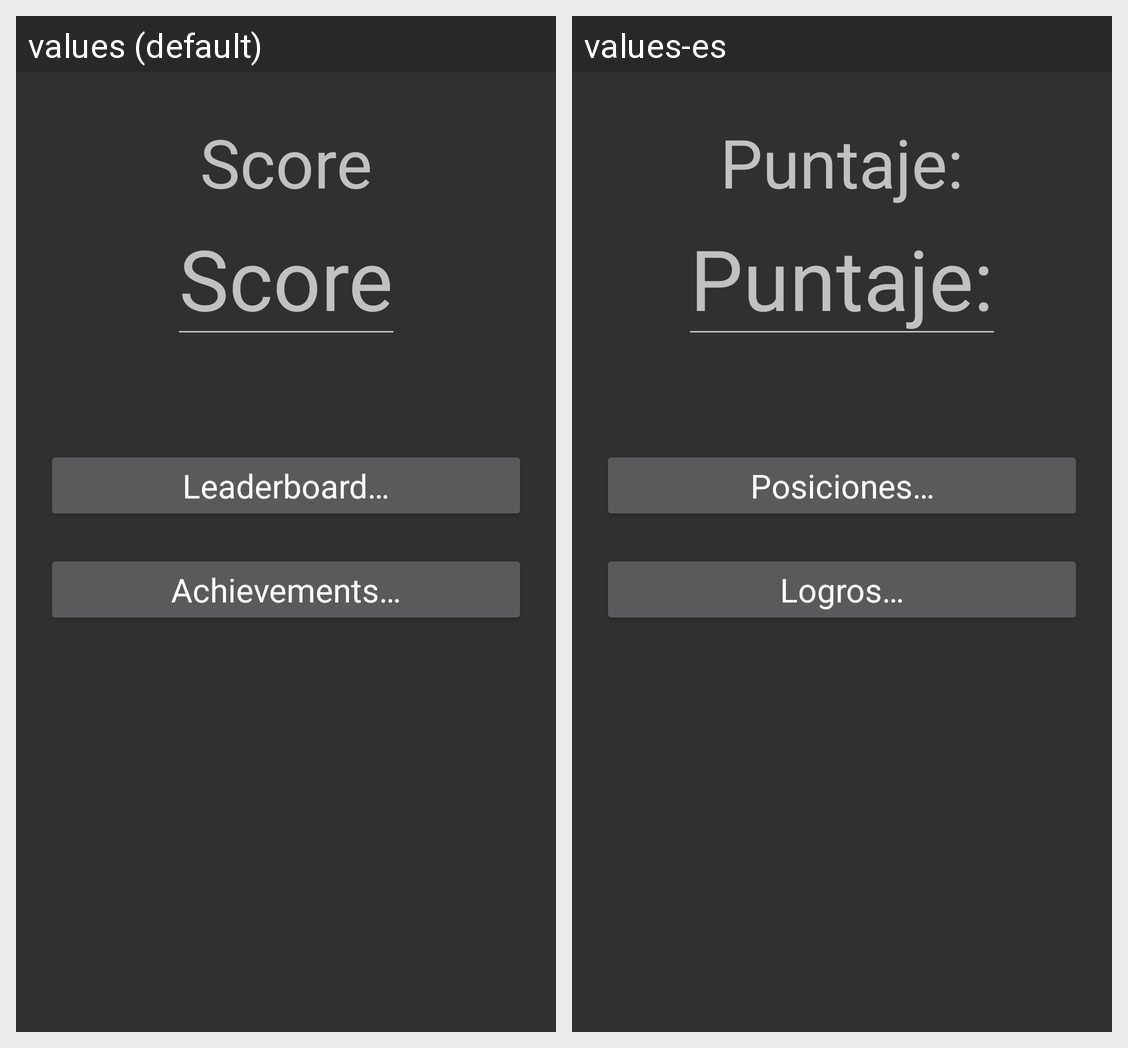

Here is an Android app screen in its default locale and in the app's own translations. Write out the translated-string differences for the strings that appear on this screen.
Android screen res/layout/game_dialog.xml rendered under 2 locales, left to right: values (default), values-es. Device: Nexus 5 (rendered at 1080×1920; each locale shown at half size, 540×960, under a caption strip naming it); theme Theme.AppCompat.
Strings drawn on this screen, with the default value and each locale's value (text and hints the layout hard-codes, and strings that could not be matched under every locale, appear in the picture but are not listed):

score
  values: Score
  values-es: Puntaje:

leaderboard
  values: Leaderboard…
  values-es: Posiciones…

achievements
  values: Achievements…
  values-es: Logros…
